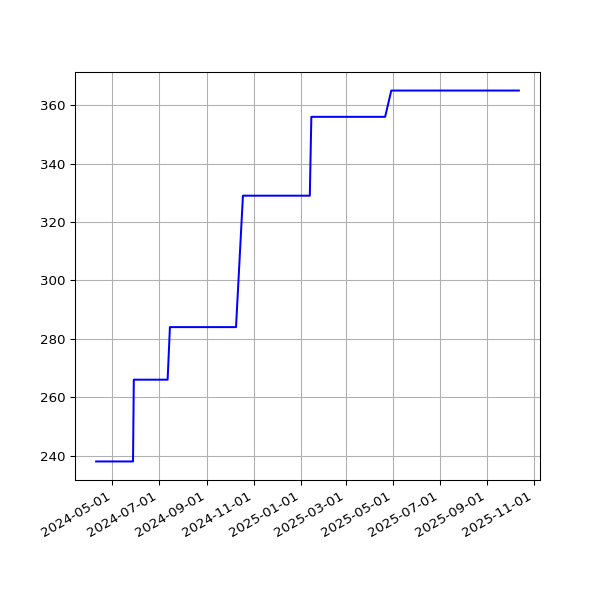

Source data for this figure (header and first rows):
date, value
2024-04-10T00:13:38Z, 238
2024-04-13T00:13:54Z, 238
2024-04-14T00:13:45Z, 238
2024-04-16T00:13:30Z, 238
2024-04-18T00:13:08Z, 238
2024-04-19T00:21:21Z, 238
2024-04-20T00:32:50Z, 238
2024-04-22T00:28:24Z, 238
2024-04-23T00:35:35Z, 238
2024-04-25T00:33:40Z, 238
2024-04-26T00:30:53Z, 238
2024-04-27T00:33:38Z, 238
2024-04-28T00:37:14Z, 238
2024-04-29T00:29:12Z, 238
2024-04-30T00:32:13Z, 238
2024-05-01T00:33:10Z, 238
2024-05-02T00:33:27Z, 238
2024-05-06T00:31:16Z, 238
2024-05-08T00:38:44Z, 238
2024-05-10T00:33:23Z, 238
2024-05-11T00:35:19Z, 238
2024-05-12T00:33:54Z, 238
2024-05-13T00:29:53Z, 238
2024-05-14T00:34:53Z, 238
2024-05-15T01:43:24Z, 238
2024-05-16T01:43:11Z, 238
2024-05-17T01:40:57Z, 238
2024-05-18T01:42:49Z, 238
2024-05-19T01:36:39Z, 238
2024-05-20T01:36:27Z, 238
2024-05-21T01:39:33Z, 238
2024-05-22T01:38:18Z, 238
2024-05-23T01:46:29Z, 238
2024-05-25T01:42:10Z, 238
2024-05-26T01:40:48Z, 238
2024-05-27T01:36:16Z, 238
2024-05-28T01:42:47Z, 238
2024-05-29T01:43:31Z, 266
2024-05-30T01:50:11Z, 266
2024-05-30T22:40:32Z, 266
2024-06-04T01:50:12Z, 266
2024-06-05T01:50:44Z, 266
2024-06-05T22:46:46Z, 266
2024-06-08T01:48:46Z, 266
2024-06-09T01:48:08Z, 266
2024-06-10T01:53:20Z, 266
2024-06-13T00:34:25Z, 266
2024-06-14T00:37:44Z, 266
2024-06-15T00:37:41Z, 266
2024-06-16T00:35:21Z, 266
2024-06-17T00:44:00Z, 266
2024-06-19T00:37:57Z, 266
2024-06-24T00:39:27Z, 266
2024-06-28T00:32:36Z, 266
2024-06-30T00:28:41Z, 266
2024-07-01T00:33:29Z, 266
2024-07-02T00:33:56Z, 266
2024-07-06T00:34:00Z, 266
2024-07-11T00:36:33Z, 266
2024-07-12T00:35:35Z, 266
... 217 more rows
